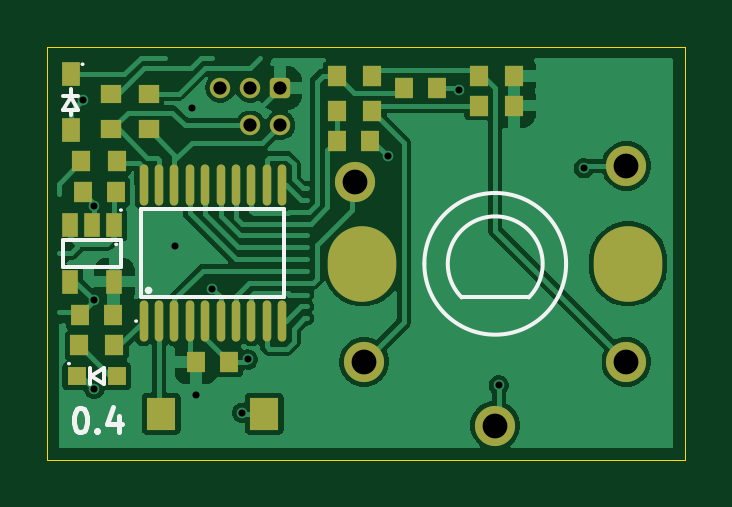
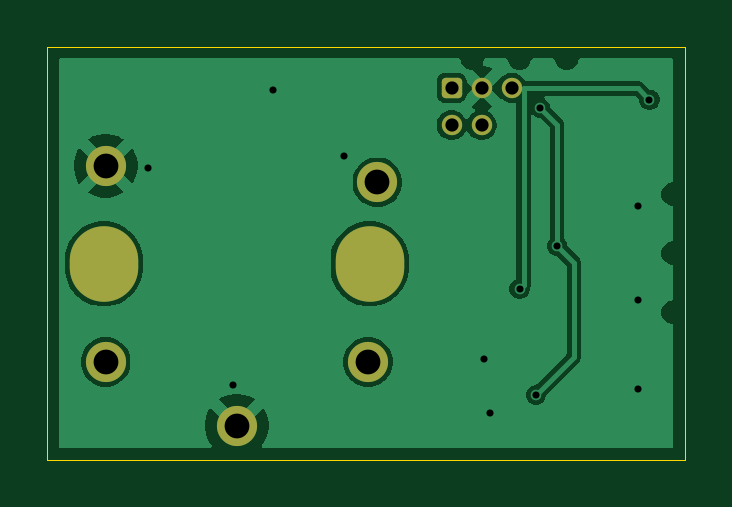
Circuit board: 11 layer files. Board 27.0 x 17.5 mm.
- bottom_copper: vm_rotary_button_0.4-B_Cu.gbl (22893 bytes)
- bottom_mask: vm_rotary_button_0.4-B_Mask.gbs (1522 bytes)
- paste: vm_rotary_button_0.4-B_Paste.gbp (508 bytes)
- bottom_silk: vm_rotary_button_0.4-B_Silkscreen.gbo (509 bytes)
- outline: vm_rotary_button_0.4-Edge_Cuts.gm1 (643 bytes)
- top_copper: vm_rotary_button_0.4-F_Cu.gtl (42804 bytes)
- top_mask: vm_rotary_button_0.4-F_Mask.gts (3301 bytes)
- paste: vm_rotary_button_0.4-F_Paste.gtp (2287 bytes)
- top_silk: vm_rotary_button_0.4-F_Silkscreen.gto (3546 bytes)
- drill: vm_rotary_button_0.4-NPTH.drl (309 bytes)
- drill: vm_rotary_button_0.4-PTH.drl (923 bytes)

=== bottom_copper: vm_rotary_button_0.4-B_Cu.gbl (22893 bytes, source omitted) ===
=== bottom_mask: vm_rotary_button_0.4-B_Mask.gbs (1522 bytes, source withheld) ===
=== paste: vm_rotary_button_0.4-B_Paste.gbp ===
%TF.GenerationSoftware,KiCad,Pcbnew,9.0.6-9.0.6~ubuntu22.04.1*%
%TF.CreationDate,2026-01-23T17:01:44+00:00*%
%TF.ProjectId,vm_rotary_button,766d5f72-6f74-4617-9279-5f627574746f,0.4*%
%TF.SameCoordinates,PX5742de0PY47868c0*%
%TF.FileFunction,Paste,Bot*%
%TF.FilePolarity,Positive*%
%FSLAX45Y45*%
G04 Gerber Fmt 4.5, Leading zero omitted, Abs format (unit mm)*
G04 Created by KiCad (PCBNEW 9.0.6-9.0.6~ubuntu22.04.1) date 2026-01-23 17:01:44*
%MOMM*%
%LPD*%
G01*
G04 APERTURE LIST*
G04 APERTURE END LIST*
M02*

=== bottom_silk: vm_rotary_button_0.4-B_Silkscreen.gbo ===
%TF.GenerationSoftware,KiCad,Pcbnew,9.0.6-9.0.6~ubuntu22.04.1*%
%TF.CreationDate,2026-01-23T17:01:44+00:00*%
%TF.ProjectId,vm_rotary_button,766d5f72-6f74-4617-9279-5f627574746f,0.4*%
%TF.SameCoordinates,PX5742de0PY47868c0*%
%TF.FileFunction,Legend,Bot*%
%TF.FilePolarity,Positive*%
%FSLAX45Y45*%
G04 Gerber Fmt 4.5, Leading zero omitted, Abs format (unit mm)*
G04 Created by KiCad (PCBNEW 9.0.6-9.0.6~ubuntu22.04.1) date 2026-01-23 17:01:44*
%MOMM*%
%LPD*%
G01*
G04 APERTURE LIST*
G04 APERTURE END LIST*
M02*

=== outline: vm_rotary_button_0.4-Edge_Cuts.gm1 ===
%TF.GenerationSoftware,KiCad,Pcbnew,9.0.6-9.0.6~ubuntu22.04.1*%
%TF.CreationDate,2026-01-23T17:01:44+00:00*%
%TF.ProjectId,vm_rotary_button,766d5f72-6f74-4617-9279-5f627574746f,0.4*%
%TF.SameCoordinates,PX5742de0PY47868c0*%
%TF.FileFunction,Profile,NP*%
%FSLAX45Y45*%
G04 Gerber Fmt 4.5, Leading zero omitted, Abs format (unit mm)*
G04 Created by KiCad (PCBNEW 9.0.6-9.0.6~ubuntu22.04.1) date 2026-01-23 17:01:44*
%MOMM*%
%LPD*%
G01*
G04 APERTURE LIST*
%TA.AperFunction,Profile*%
%ADD10C,0.050000*%
%TD*%
G04 APERTURE END LIST*
D10*
X-1350000Y875000D02*
X1350000Y875000D01*
X1350000Y-875000D01*
X-1350000Y-875000D01*
X-1350000Y875000D01*
M02*

=== top_copper: vm_rotary_button_0.4-F_Cu.gtl (42804 bytes, source omitted) ===
=== top_mask: vm_rotary_button_0.4-F_Mask.gts ===
%TF.GenerationSoftware,KiCad,Pcbnew,9.0.6-9.0.6~ubuntu22.04.1*%
%TF.CreationDate,2026-01-23T17:01:44+00:00*%
%TF.ProjectId,vm_rotary_button,766d5f72-6f74-4617-9279-5f627574746f,0.4*%
%TF.SameCoordinates,PX5742de0PY47868c0*%
%TF.FileFunction,Soldermask,Top*%
%TF.FilePolarity,Negative*%
%FSLAX45Y45*%
G04 Gerber Fmt 4.5, Leading zero omitted, Abs format (unit mm)*
G04 Created by KiCad (PCBNEW 9.0.6-9.0.6~ubuntu22.04.1) date 2026-01-23 17:01:44*
%MOMM*%
%LPD*%
G01*
G04 APERTURE LIST*
G04 Aperture macros list*
%AMRoundRect*
0 Rectangle with rounded corners*
0 $1 Rounding radius*
0 $2 $3 $4 $5 $6 $7 $8 $9 X,Y pos of 4 corners*
0 Add a 4 corners polygon primitive as box body*
4,1,4,$2,$3,$4,$5,$6,$7,$8,$9,$2,$3,0*
0 Add four circle primitives for the rounded corners*
1,1,$1+$1,$2,$3*
1,1,$1+$1,$4,$5*
1,1,$1+$1,$6,$7*
1,1,$1+$1,$8,$9*
0 Add four rect primitives between the rounded corners*
20,1,$1+$1,$2,$3,$4,$5,0*
20,1,$1+$1,$4,$5,$6,$7,0*
20,1,$1+$1,$6,$7,$8,$9,0*
20,1,$1+$1,$8,$9,$2,$3,0*%
G04 Aperture macros list end*
%ADD10RoundRect,0.172720X-0.259080X-0.259080X0.259080X-0.259080X0.259080X0.259080X-0.259080X0.259080X0*%
%ADD11C,0.863600*%
%ADD12R,0.860000X0.810000*%
%ADD13R,0.700000X1.000000*%
%ADD14R,0.800000X0.800000*%
%ADD15R,0.810000X0.860000*%
%ADD16R,0.800000X0.900000*%
%ADD17O,0.360000X1.740000*%
%ADD18O,2.900000X3.200000*%
%ADD19C,1.700000*%
%ADD20R,1.230000X1.360000*%
%ADD21R,0.750000X1.000000*%
G04 APERTURE END LIST*
D10*
%TO.C,J1*%
X-362500Y700000D03*
D11*
X-362500Y542520D03*
X-489500Y700000D03*
X-489500Y542520D03*
X-616500Y700000D03*
%TD*%
D12*
%TO.C,R7*%
X-920000Y525000D03*
X-920000Y675000D03*
%TD*%
D13*
%TO.C,U2*%
X-1065000Y120000D03*
X-1160000Y120000D03*
X-1255000Y120000D03*
X-1255000Y-120000D03*
X-1065000Y-120000D03*
%TD*%
D14*
%TO.C,D1*%
X-1055000Y-520000D03*
X-1225000Y-520000D03*
%TD*%
D12*
%TO.C,R6*%
X-1080000Y525000D03*
X-1080000Y675000D03*
%TD*%
D15*
%TO.C,R13*%
X-122900Y600000D03*
X27100Y600000D03*
%TD*%
D16*
%TO.C,C3*%
X-1070000Y-260000D03*
X-1210000Y-260000D03*
%TD*%
D17*
%TO.C,U1*%
X-941000Y-287000D03*
X-876000Y-287000D03*
X-811000Y-287000D03*
X-746000Y-287000D03*
X-680000Y-287000D03*
X-615000Y-287000D03*
X-550000Y-287000D03*
X-485000Y-287000D03*
X-420000Y-287000D03*
X-355000Y-287000D03*
X-355000Y287000D03*
X-420000Y287000D03*
X-485000Y287000D03*
X-550000Y287000D03*
X-615000Y287000D03*
X-680000Y287000D03*
X-746000Y287000D03*
X-811000Y287000D03*
X-876000Y287000D03*
X-941000Y287000D03*
%TD*%
D18*
%TO.C,SW2*%
X1110100Y-45000D03*
X-14900Y-45000D03*
D19*
X1102100Y-460000D03*
X-7900Y-460000D03*
X1102100Y370000D03*
X-47900Y300000D03*
X547100Y-730000D03*
%TD*%
D15*
%TO.C,R12*%
X-122900Y750000D03*
X27100Y750000D03*
%TD*%
D16*
%TO.C,C5*%
X17000Y475000D03*
X-123000Y475000D03*
%TD*%
D20*
%TO.C,SW1*%
X-430000Y-680000D03*
X-866000Y-680000D03*
%TD*%
D15*
%TO.C,R10*%
X627100Y625000D03*
X477100Y625000D03*
%TD*%
%TO.C,R11*%
X627100Y750000D03*
X477100Y750000D03*
%TD*%
%TO.C,R5*%
X-1055000Y390000D03*
X-1205000Y390000D03*
%TD*%
D16*
%TO.C,C1*%
X-720000Y-460000D03*
X-580000Y-460000D03*
%TD*%
%TO.C,C2*%
X-1060000Y260000D03*
X-1200000Y260000D03*
%TD*%
D15*
%TO.C,R1*%
X-1065000Y-390000D03*
X-1215000Y-390000D03*
%TD*%
D16*
%TO.C,C4*%
X162000Y700000D03*
X302000Y700000D03*
%TD*%
D21*
%TO.C,D2*%
X-1250000Y757000D03*
X-1250000Y523000D03*
%TD*%
M02*

=== paste: vm_rotary_button_0.4-F_Paste.gtp ===
%TF.GenerationSoftware,KiCad,Pcbnew,9.0.6-9.0.6~ubuntu22.04.1*%
%TF.CreationDate,2026-01-23T17:01:44+00:00*%
%TF.ProjectId,vm_rotary_button,766d5f72-6f74-4617-9279-5f627574746f,0.4*%
%TF.SameCoordinates,PX5742de0PY47868c0*%
%TF.FileFunction,Paste,Top*%
%TF.FilePolarity,Positive*%
%FSLAX45Y45*%
G04 Gerber Fmt 4.5, Leading zero omitted, Abs format (unit mm)*
G04 Created by KiCad (PCBNEW 9.0.6-9.0.6~ubuntu22.04.1) date 2026-01-23 17:01:44*
%MOMM*%
%LPD*%
G01*
G04 APERTURE LIST*
%ADD10R,0.860000X0.810000*%
%ADD11R,0.700000X1.000000*%
%ADD12R,0.800000X0.800000*%
%ADD13R,0.810000X0.860000*%
%ADD14R,0.800000X0.900000*%
%ADD15O,0.360000X1.740000*%
%ADD16R,1.230000X1.360000*%
%ADD17R,0.750000X1.000000*%
G04 APERTURE END LIST*
D10*
%TO.C,R7*%
X-920000Y525000D03*
X-920000Y675000D03*
%TD*%
D11*
%TO.C,U2*%
X-1065000Y120000D03*
X-1160000Y120000D03*
X-1255000Y120000D03*
X-1255000Y-120000D03*
X-1065000Y-120000D03*
%TD*%
D12*
%TO.C,D1*%
X-1055000Y-520000D03*
X-1225000Y-520000D03*
%TD*%
D10*
%TO.C,R6*%
X-1080000Y525000D03*
X-1080000Y675000D03*
%TD*%
D13*
%TO.C,R13*%
X-122900Y600000D03*
X27100Y600000D03*
%TD*%
D14*
%TO.C,C3*%
X-1070000Y-260000D03*
X-1210000Y-260000D03*
%TD*%
D15*
%TO.C,U1*%
X-941000Y-287000D03*
X-876000Y-287000D03*
X-811000Y-287000D03*
X-746000Y-287000D03*
X-680000Y-287000D03*
X-615000Y-287000D03*
X-550000Y-287000D03*
X-485000Y-287000D03*
X-420000Y-287000D03*
X-355000Y-287000D03*
X-355000Y287000D03*
X-420000Y287000D03*
X-485000Y287000D03*
X-550000Y287000D03*
X-615000Y287000D03*
X-680000Y287000D03*
X-746000Y287000D03*
X-811000Y287000D03*
X-876000Y287000D03*
X-941000Y287000D03*
%TD*%
D13*
%TO.C,R12*%
X-122900Y750000D03*
X27100Y750000D03*
%TD*%
D14*
%TO.C,C5*%
X17000Y475000D03*
X-123000Y475000D03*
%TD*%
D16*
%TO.C,SW1*%
X-430000Y-680000D03*
X-866000Y-680000D03*
%TD*%
D13*
%TO.C,R10*%
X627100Y625000D03*
X477100Y625000D03*
%TD*%
%TO.C,R11*%
X627100Y750000D03*
X477100Y750000D03*
%TD*%
%TO.C,R5*%
X-1055000Y390000D03*
X-1205000Y390000D03*
%TD*%
D14*
%TO.C,C1*%
X-720000Y-460000D03*
X-580000Y-460000D03*
%TD*%
%TO.C,C2*%
X-1060000Y260000D03*
X-1200000Y260000D03*
%TD*%
D13*
%TO.C,R1*%
X-1065000Y-390000D03*
X-1215000Y-390000D03*
%TD*%
D14*
%TO.C,C4*%
X162000Y700000D03*
X302000Y700000D03*
%TD*%
D17*
%TO.C,D2*%
X-1250000Y757000D03*
X-1250000Y523000D03*
%TD*%
M02*

=== top_silk: vm_rotary_button_0.4-F_Silkscreen.gto ===
%TF.GenerationSoftware,KiCad,Pcbnew,9.0.6-9.0.6~ubuntu22.04.1*%
%TF.CreationDate,2026-01-23T17:01:44+00:00*%
%TF.ProjectId,vm_rotary_button,766d5f72-6f74-4617-9279-5f627574746f,0.4*%
%TF.SameCoordinates,PX5742de0PY47868c0*%
%TF.FileFunction,Legend,Top*%
%TF.FilePolarity,Positive*%
%FSLAX45Y45*%
G04 Gerber Fmt 4.5, Leading zero omitted, Abs format (unit mm)*
G04 Created by KiCad (PCBNEW 9.0.6-9.0.6~ubuntu22.04.1) date 2026-01-23 17:01:44*
%MOMM*%
%LPD*%
G01*
G04 APERTURE LIST*
%ADD10C,0.200000*%
%ADD11C,0.150000*%
%ADD12C,0.075000*%
G04 APERTURE END LIST*
D10*
X-1213985Y-656722D02*
X-1204461Y-656722D01*
X-1204461Y-656722D02*
X-1194938Y-661484D01*
X-1194938Y-661484D02*
X-1190176Y-666246D01*
X-1190176Y-666246D02*
X-1185414Y-675770D01*
X-1185414Y-675770D02*
X-1180652Y-694817D01*
X-1180652Y-694817D02*
X-1180652Y-718627D01*
X-1180652Y-718627D02*
X-1185414Y-737674D01*
X-1185414Y-737674D02*
X-1190176Y-747198D01*
X-1190176Y-747198D02*
X-1194938Y-751960D01*
X-1194938Y-751960D02*
X-1204461Y-756722D01*
X-1204461Y-756722D02*
X-1213985Y-756722D01*
X-1213985Y-756722D02*
X-1223509Y-751960D01*
X-1223509Y-751960D02*
X-1228271Y-747198D01*
X-1228271Y-747198D02*
X-1233033Y-737674D01*
X-1233033Y-737674D02*
X-1237795Y-718627D01*
X-1237795Y-718627D02*
X-1237795Y-694817D01*
X-1237795Y-694817D02*
X-1233033Y-675770D01*
X-1233033Y-675770D02*
X-1228271Y-666246D01*
X-1228271Y-666246D02*
X-1223509Y-661484D01*
X-1223509Y-661484D02*
X-1213985Y-656722D01*
X-1137795Y-747198D02*
X-1133033Y-751960D01*
X-1133033Y-751960D02*
X-1137795Y-756722D01*
X-1137795Y-756722D02*
X-1142557Y-751960D01*
X-1142557Y-751960D02*
X-1137795Y-747198D01*
X-1137795Y-747198D02*
X-1137795Y-756722D01*
X-1047318Y-690055D02*
X-1047318Y-756722D01*
X-1071128Y-651960D02*
X-1094938Y-723388D01*
X-1094938Y-723388D02*
X-1033033Y-723388D01*
%TO.C,U2*%
D11*
X-1037500Y-57500D02*
X-1282500Y-57500D01*
X-1282500Y57500D01*
X-1037500Y57500D01*
X-1037500Y-57500D01*
D12*
X-1053750Y37500D02*
G75*
G02*
X-1061250Y37500I-3750J0D01*
G01*
X-1061250Y37500D02*
G75*
G02*
X-1053750Y37500I3750J0D01*
G01*
X-1033750Y182500D02*
G75*
G02*
X-1041250Y182500I-3750J0D01*
G01*
X-1041250Y182500D02*
G75*
G02*
X-1033750Y182500I3750J0D01*
G01*
D11*
%TO.C,D1*%
X-1170000Y-552500D02*
X-1170000Y-487500D01*
X-1165000Y-520000D02*
X-1110000Y-487500D01*
X-1165000Y-520000D02*
X-1110000Y-552500D01*
X-1110000Y-552500D02*
X-1110000Y-487500D01*
D12*
X-1253750Y-467500D02*
G75*
G02*
X-1261250Y-467500I-3750J0D01*
G01*
X-1261250Y-467500D02*
G75*
G02*
X-1253750Y-467500I3750J0D01*
G01*
%TO.C,U1*%
D11*
X-950500Y187500D02*
X-345500Y187500D01*
X-345500Y-187500D01*
X-950500Y-187500D01*
X-950500Y187500D01*
D12*
X-969250Y-287500D02*
G75*
G02*
X-976750Y-287500I-3750J0D01*
G01*
X-976750Y-287500D02*
G75*
G02*
X-969250Y-287500I3750J0D01*
G01*
D11*
X-913000Y-157500D02*
G75*
G02*
X-928000Y-157500I-7500J0D01*
G01*
X-928000Y-157500D02*
G75*
G02*
X-913000Y-157500I7500J0D01*
G01*
%TO.C,SW2*%
X689171Y-187071D02*
X405459Y-187500D01*
X405029Y-187071D02*
G75*
G02*
X689171Y-187071I142071J142071D01*
G01*
X847100Y-45000D02*
G75*
G02*
X247100Y-45000I-300000J0D01*
G01*
X247100Y-45000D02*
G75*
G02*
X847100Y-45000I300000J0D01*
G01*
%TO.C,D2*%
X-1282500Y667500D02*
X-1217500Y667500D01*
X-1282500Y607500D02*
X-1217500Y607500D01*
X-1250000Y695000D02*
X-1250000Y665000D01*
X-1250000Y662500D02*
X-1282500Y607500D01*
X-1250000Y662500D02*
X-1217500Y607500D01*
X-1250000Y607500D02*
X-1250000Y585000D01*
D12*
X-1196250Y800000D02*
G75*
G02*
X-1203750Y800000I-3750J0D01*
G01*
X-1203750Y800000D02*
G75*
G02*
X-1196250Y800000I3750J0D01*
G01*
%TD*%
M02*

=== drill: vm_rotary_button_0.4-NPTH.drl ===
M48
; DRILL file {KiCad 9.0.6-9.0.6~ubuntu22.04.1} date 2026-01-23T17:01:44+0000
; FORMAT={-:-/ absolute / metric / decimal}
; #@! TF.CreationDate,2026-01-23T17:01:44+00:00
; #@! TF.GenerationSoftware,Kicad,Pcbnew,9.0.6-9.0.6~ubuntu22.04.1
; #@! TF.FileFunction,NonPlated,1,2,NPTH
FMAT,2
METRIC
%
G90
G05
M30

=== drill: vm_rotary_button_0.4-PTH.drl ===
M48
; DRILL file {KiCad 9.0.6-9.0.6~ubuntu22.04.1} date 2026-01-23T17:01:44+0000
; FORMAT={-:-/ absolute / metric / decimal}
; #@! TF.CreationDate,2026-01-23T17:01:44+00:00
; #@! TF.GenerationSoftware,Kicad,Pcbnew,9.0.6-9.0.6~ubuntu22.04.1
; #@! TF.FileFunction,Plated,1,2,PTH
FMAT,2
METRIC
; #@! TA.AperFunction,Plated,PTH,ViaDrill
T1C0.300
; #@! TA.AperFunction,Plated,PTH,ComponentDrill
T2C0.559
; #@! TA.AperFunction,Plated,PTH,ComponentDrill
T3C1.050
; #@! TA.AperFunction,Plated,PTH,ComponentDrill
T4C2.050
%
G90
G05
T1
X-12.0Y6.5
X-11.5Y2.0
X-11.5Y-2.0
X-11.5Y-5.75
X-8.1Y0.3
X-7.375Y6.158
X-7.2Y-6.0
X-6.5Y-1.5
X-5.25Y-6.75
X-5.0Y-4.5
X0.921Y4.1
X3.921Y6.9
X5.621Y-5.6
X9.221Y3.6
T2
X-6.165Y7.0
X-4.895Y7.0
X-4.895Y5.425
X-3.625Y7.0
X-3.625Y5.425
T3
X-0.479Y3.0
X-0.079Y-4.6
X5.471Y-7.3
X11.021Y3.7
X11.021Y-4.6
T4
G00X-0.149Y-0.575
M15
G01X-0.149Y-0.325
M16
G05
G00X11.101Y-0.575
M15
G01X11.101Y-0.325
M16
G05
M30

